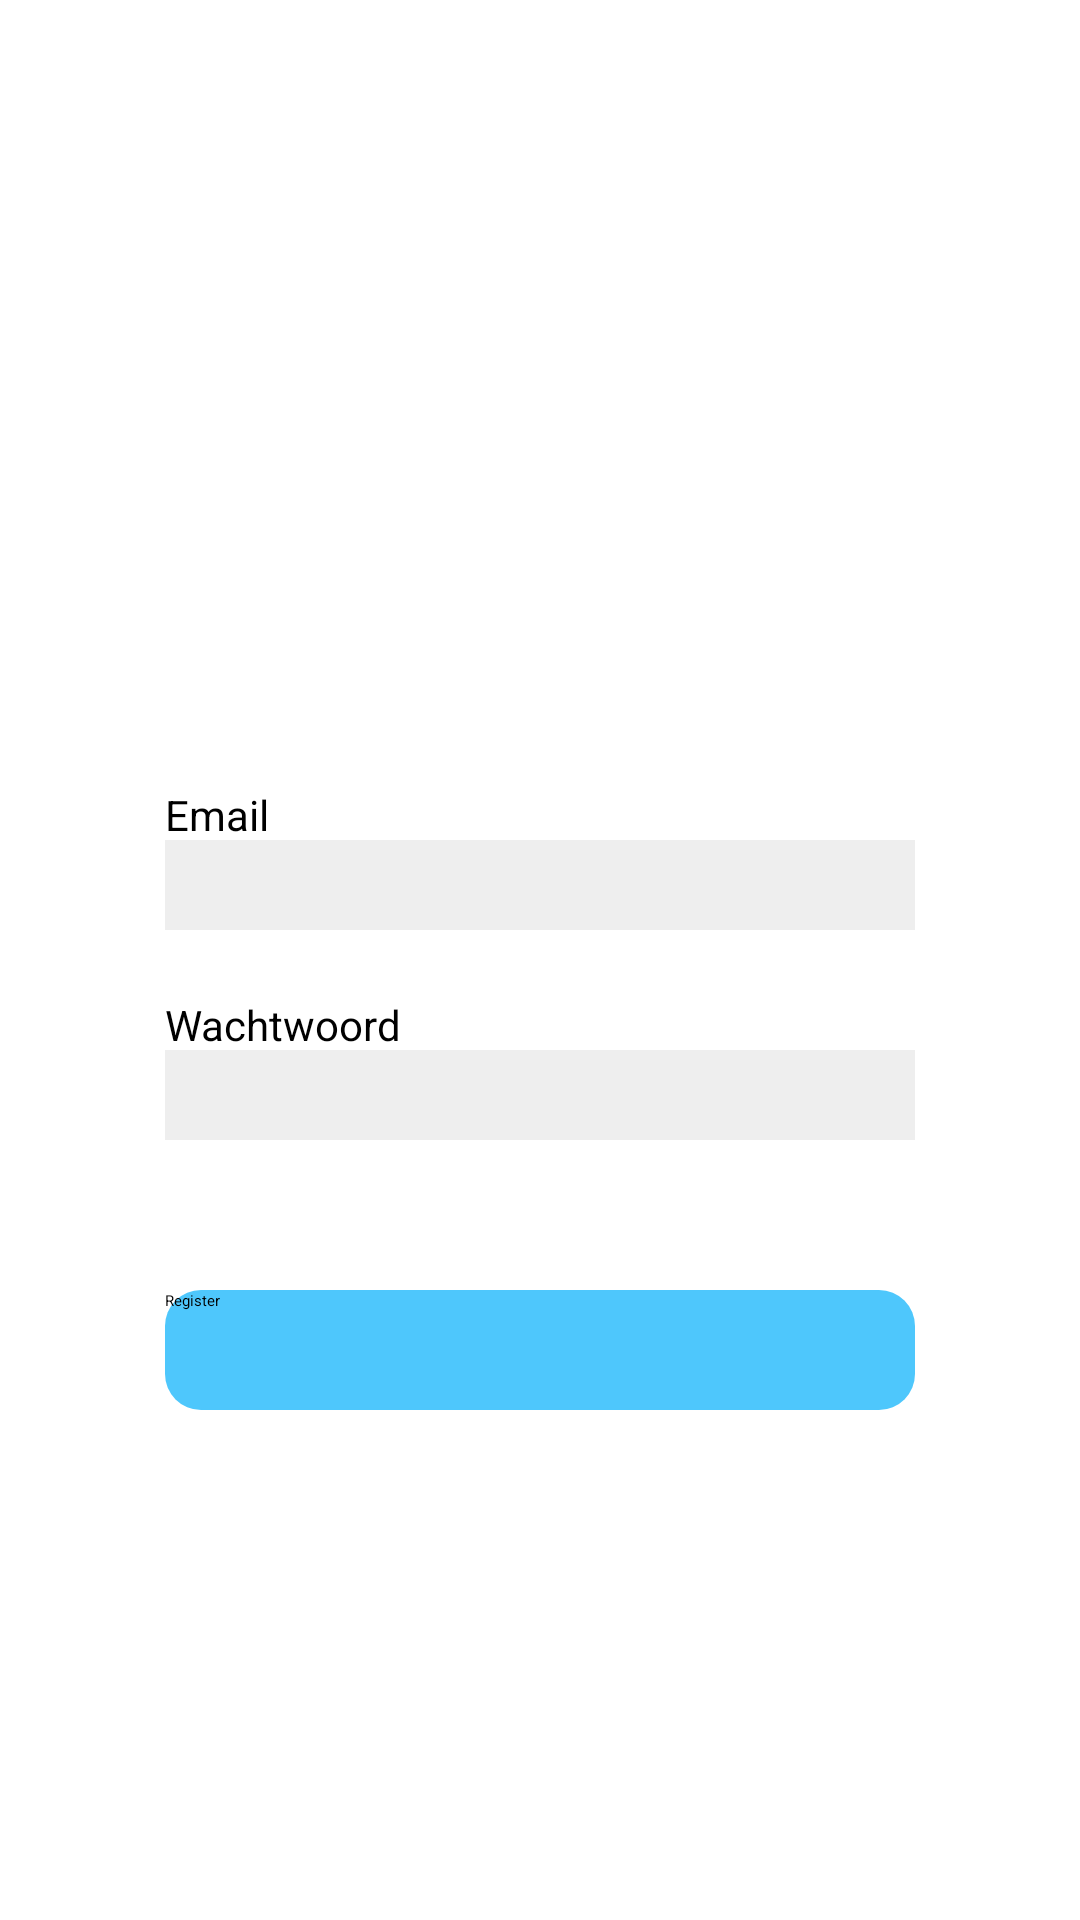

Android layout source for this screen:
<!-- AndroidManifest.xml: application theme Theme.RentMyCar -->
<!-- res/layout/fragment_register.xml -->
<?xml version="1.0" encoding="utf-8"?>
<FrameLayout xmlns:android="http://schemas.android.com/apk/res/android"
    xmlns:tools="http://schemas.android.com/tools"
    android:layout_width="match_parent"
    android:layout_height="match_parent"
    tools:context=".ui.RegisterFragment">

    <include
        layout="@layout/register_layout"
        android:layout_width="match_parent"
        android:layout_height="match_parent" />
</FrameLayout>
<!-- res/layout/register_layout.xml (included above) -->
<?xml version="1.0" encoding="utf-8"?>
<RelativeLayout
    xmlns:android="http://schemas.android.com/apk/res/android"
    xmlns:app="http://schemas.android.com/apk/res-auto"
    xmlns:tools="http://schemas.android.com/tools"
    android:layout_width="match_parent"
    android:layout_height="match_parent">

    <ImageView
        android:id="@+id/iv_user"
        android:layout_width="200dp"
        android:layout_height="200dp"
        android:layout_centerHorizontal="true"
        android:layout_marginTop="40dp"
        app:srcCompat="@drawable/rmclogo"
        tools:layout_editor_absoluteX="139dp"
        tools:layout_editor_absoluteY="48dp" />


    <EditText
        android:id="@+id/et_reg_email"
        android:textColor="#000000"
        android:background="#11000000"
        android:layout_width="250dp"
        android:layout_height="30dp"
        android:layout_below="@id/iv_user"
        android:layout_centerHorizontal="true"
        android:layout_marginTop="40dp"
        android:ems="10"
        android:inputType="textEmailAddress"
        />

    <TextView
        android:id="@+id/tv_reg_email"
        android:layout_width="wrap_content"
        android:layout_height="wrap_content"
        android:layout_alignLeft="@id/et_reg_email"
        android:layout_alignStart="@id/et_reg_email"
        android:layout_below="@id/iv_user"
        android:layout_marginTop="22dp"
        android:text="Email"
        android:textColor="#000000"
        android:textSize="14sp"
        />

    <EditText
        android:id="@+id/et_reg_password"
        android:textColor="#000000"
        android:background="#11000000"
        android:layout_width="250dp"
        android:layout_height="30dp"
        android:layout_below="@id/et_reg_email"
        android:layout_centerHorizontal="true"
        android:layout_marginTop="40dp"
        android:ems="10"
        android:inputType="textPassword"         />

    <TextView
        android:id="@+id/tv_reg_password"
        android:layout_width="wrap_content"
        android:layout_height="wrap_content"
        android:layout_alignLeft="@id/et_reg_password"
        android:layout_alignStart="@id/et_reg_password"
        android:layout_below="@id/et_reg_email"
        android:layout_marginTop="22dp"
        android:text="Wachtwoord"
        android:textColor="#000000"
        android:textSize="14sp"
        />

    <Button
        android:id="@+id/btn_register"
        android:layout_width="250dp"
        android:layout_height="40dp"
        android:layout_below="@id/et_reg_password"
        android:layout_centerHorizontal="true"
        android:layout_marginTop="50dp"
        android:background="@drawable/button_rectangle_cyan"
        android:text="Register"
        app:backgroundTint="@color/cyan" />

</RelativeLayout>
<!-- resources referenced by this layout -->
<resources>
  <color name="cyan">#4EC7FC</color>
  <!-- drawable button_rectangle_cyan (drawable) -->
  <?xml version="1.0" encoding="utf-8"?>
  <selector xmlns:android="http://schemas.android.com/apk/res/android">
  <item>
      <shape android:shape="rectangle">
          <solid android:color="@color/cyan"/>
          <corners
              android:topLeftRadius="12dp"
              android:topRightRadius="12dp"
              android:bottomLeftRadius="12dp"
              android:bottomRightRadius="12dp"/>
      </shape>
  </item>
  </selector>
  <!-- drawable rmclogo: png bitmap (drawable-hdpi, 389002 bytes) -->
</resources>
